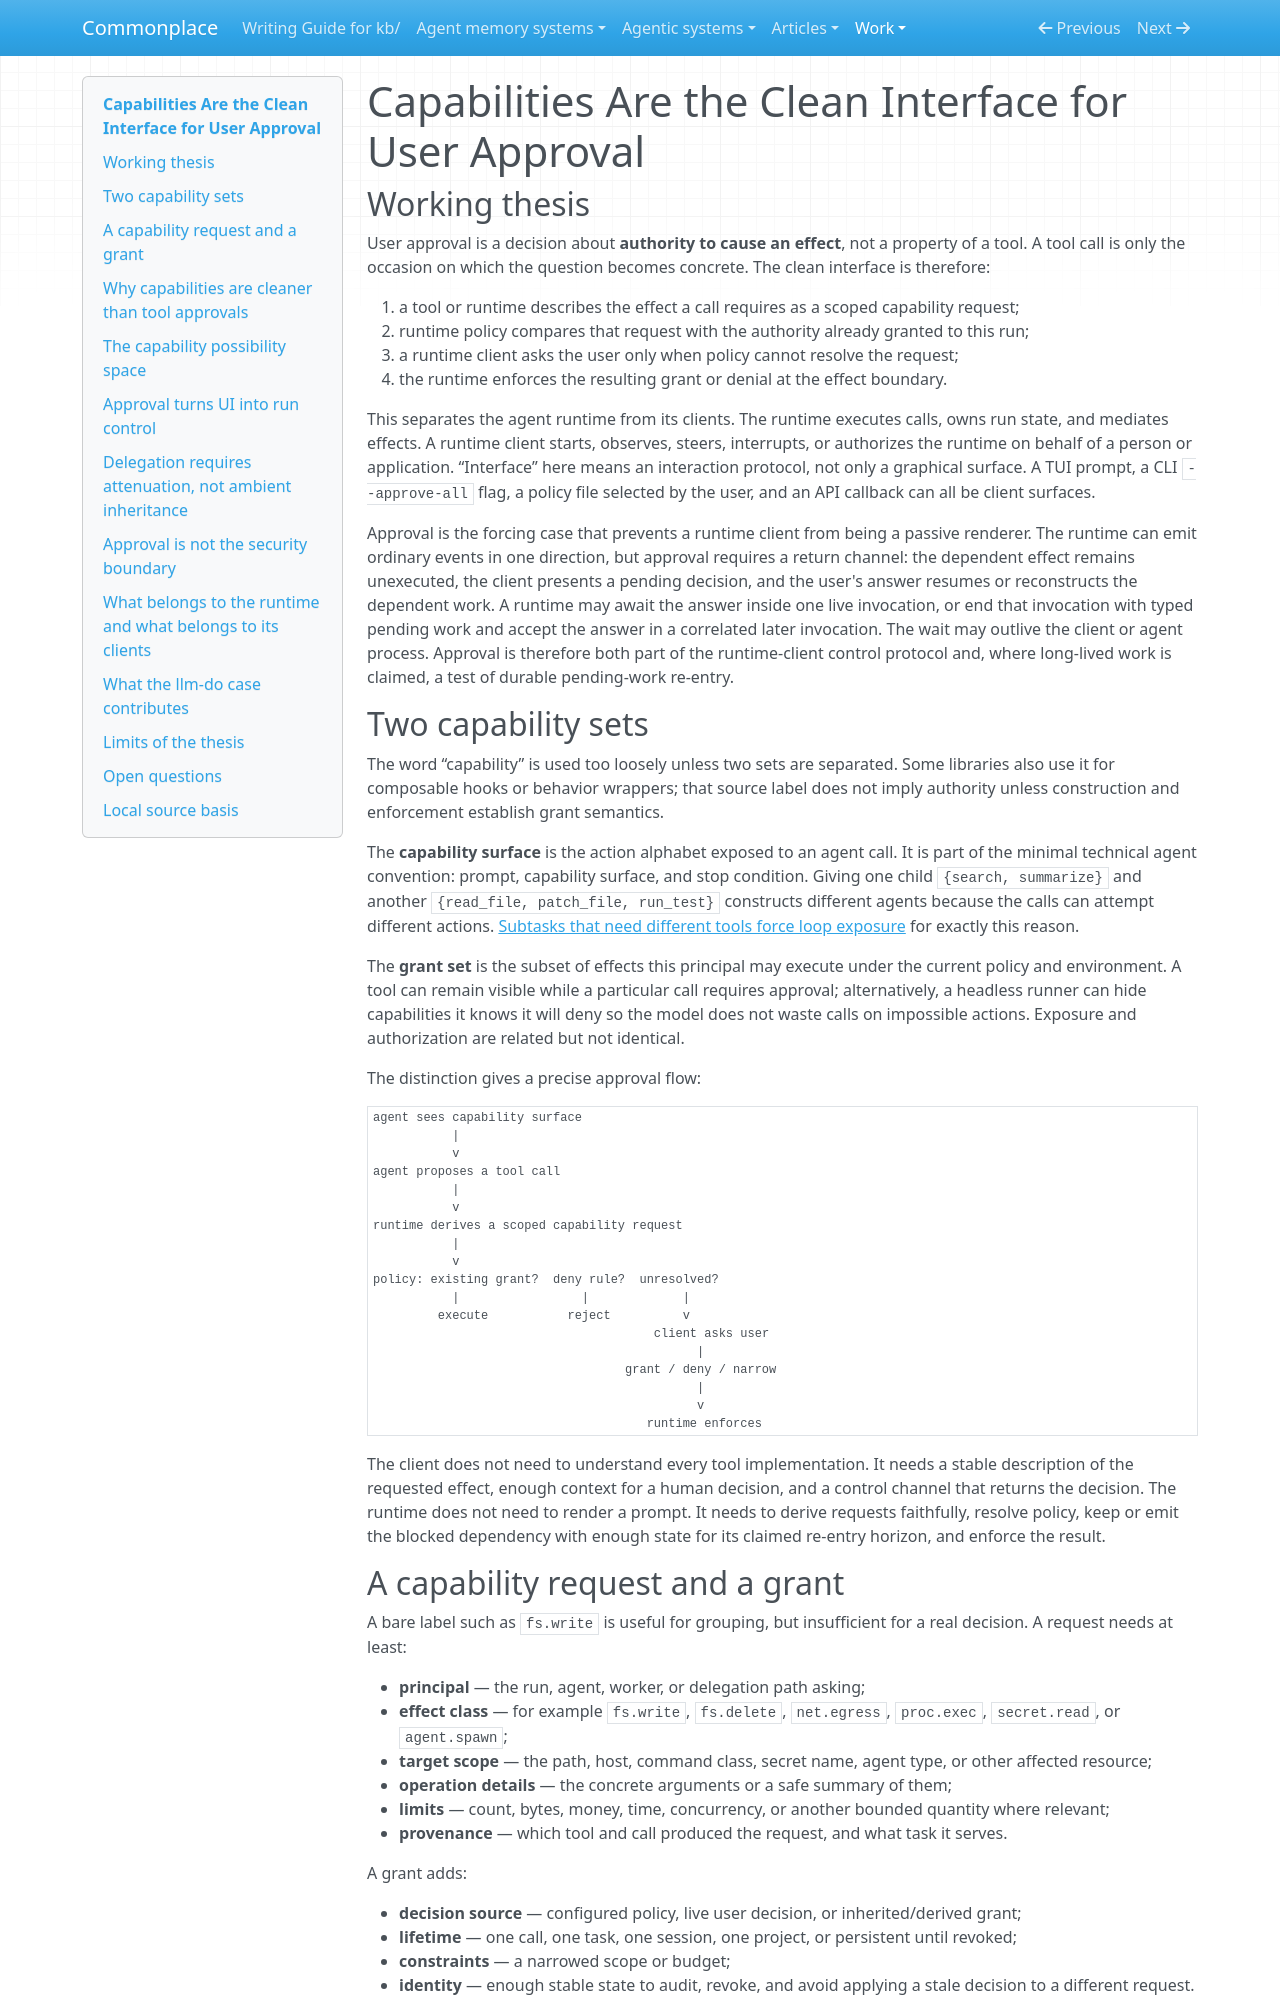

repository: zby/commonplace · page: work/agent-runtime-design/capabilities-are-the-clean-interface-for-user-approval/index.html · generator: mkdocs

# Capabilities Are the Clean Interface for User Approval

## Working thesis

User approval is a decision about **authority to cause an effect**, not a property of a tool. A tool call is only the occasion on which the question becomes concrete. The clean interface is therefore:

1. a tool or runtime describes the effect a call requires as a scoped capability request;
2. runtime policy compares that request with the authority already granted to this run;
3. a runtime client asks the user only when policy cannot resolve the request;
4. the runtime enforces the resulting grant or denial at the effect boundary.

This separates the agent runtime from its clients. The runtime executes calls, owns run state, and mediates effects. A runtime client starts, observes, steers, interrupts, or authorizes the runtime on behalf of a person or application. “Interface” here means an interaction protocol, not only a graphical surface. A TUI prompt, a CLI `--approve-all` flag, a policy file selected by the user, and an API callback can all be client surfaces.

Approval is the forcing case that prevents a runtime client from being a passive renderer. The runtime can emit ordinary events in one direction, but approval requires a return channel: the dependent effect remains unexecuted, the client presents a pending decision, and the user's answer resumes or reconstructs the dependent work. A runtime may await the answer inside one live invocation, or end that invocation with typed pending work and accept the answer in a correlated later invocation. The wait may outlive the client or agent process. Approval is therefore both part of the runtime-client control protocol and, where long-lived work is claimed, a test of durable pending-work re-entry.

## Two capability sets

The word “capability” is used too loosely unless two sets are separated. Some libraries also use it for composable hooks or behavior wrappers; that source label does not imply authority unless construction and enforcement establish grant semantics.

The **capability surface** is the action alphabet exposed to an agent call. It is part of the minimal technical agent convention: prompt, capability surface, and stop condition. Giving one child `{search, summarize}` and another `{read_file, patch_file, run_test}` constructs different agents because the calls can attempt different actions. [Subtasks that need different tools force loop exposure](../../theory/subtasks-that-need-different-tools-force-loop-exposure-in-agent.md) for exactly this reason.

The **grant set** is the subset of effects this principal may execute under the current policy and environment. A tool can remain visible while a particular call requires approval; alternatively, a headless runner can hide capabilities it knows it will deny so the model does not waste calls on impossible actions. Exposure and authorization are related but not identical.

The distinction gives a precise approval flow:

```text
agent sees capability surface
           |
           v
agent proposes a tool call
           |
           v
runtime derives a scoped capability request
           |
           v
policy: existing grant?  deny rule?  unresolved?
           |                 |             |
         execute           reject          v
                                       client asks user
                                             |
                                   grant / deny / narrow
                                             |
                                             v
                                      runtime enforces
```

The client does not need to understand every tool implementation. It needs a stable description of the requested effect, enough context for a human decision, and a control channel that returns the decision. The runtime does not need to render a prompt. It needs to derive requests faithfully, resolve policy, keep or emit the blocked dependency with enough state for its claimed re-entry horizon, and enforce the result.
